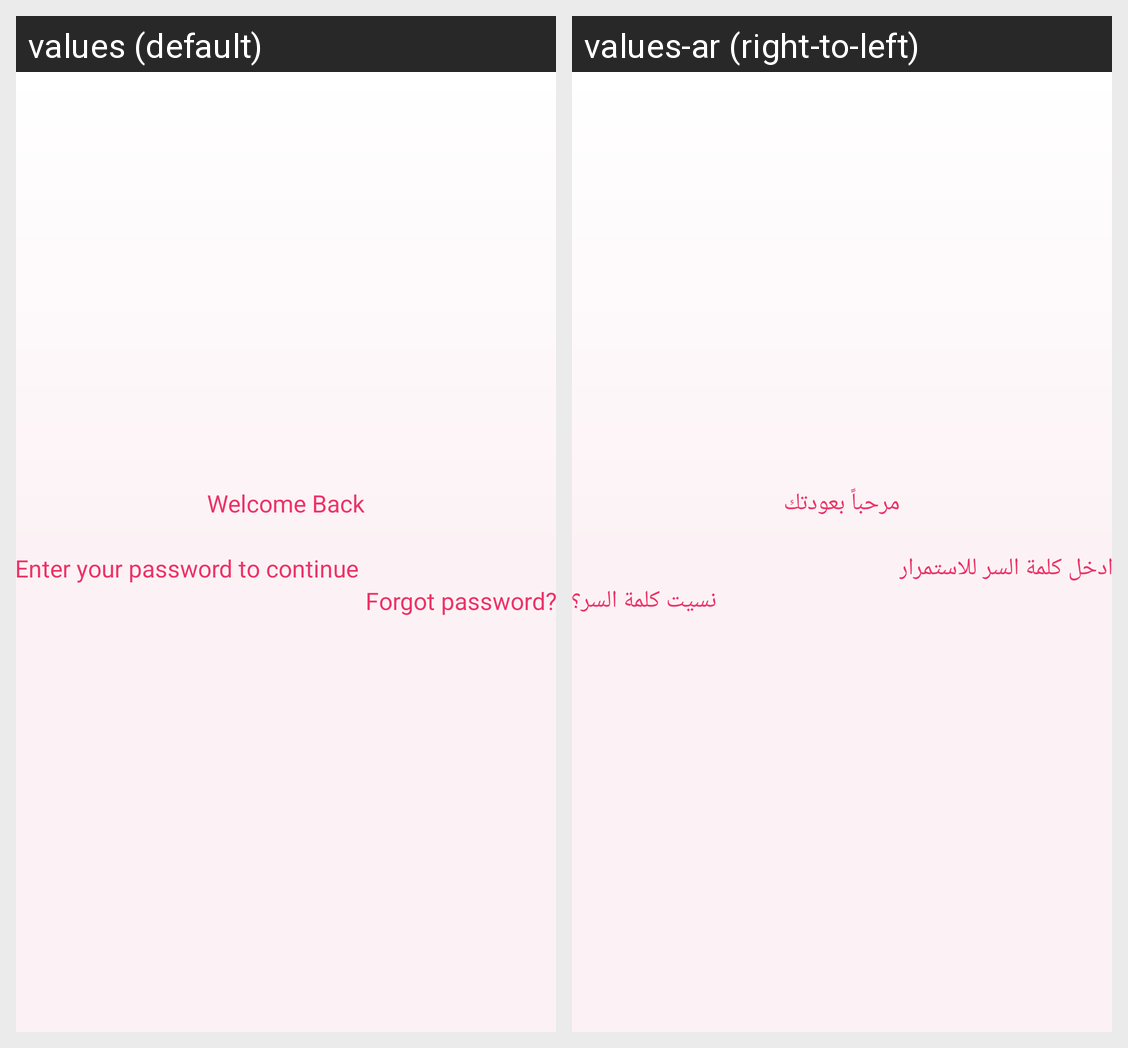

This grid shows one Android layout under two languages. Give, for every string resource on the screen, its name, the default text and each shown locale's text.
Android screen res/layout/activity_password.xml rendered under 2 locales, left to right: values (default), values-ar (right-to-left). Device: Nexus 5 (rendered at 1080×1920; each locale shown at half size, 540×960, under a caption strip naming it); theme AppTheme.
Strings drawn on this screen, with the default value and each locale's value (text and hints the layout hard-codes, and strings that could not be matched under every locale, appear in the picture but are not listed):

welcome_back
  values: Welcome Back
  values-ar: مرحباً بعودتك

enter_password_to_continue
  values: Enter your password to continue
  values-ar: ادخل كلمة السر للاستمرار

forgot_password
  values: Forgot password?
  values-ar: نسيت كلمة السر؟
